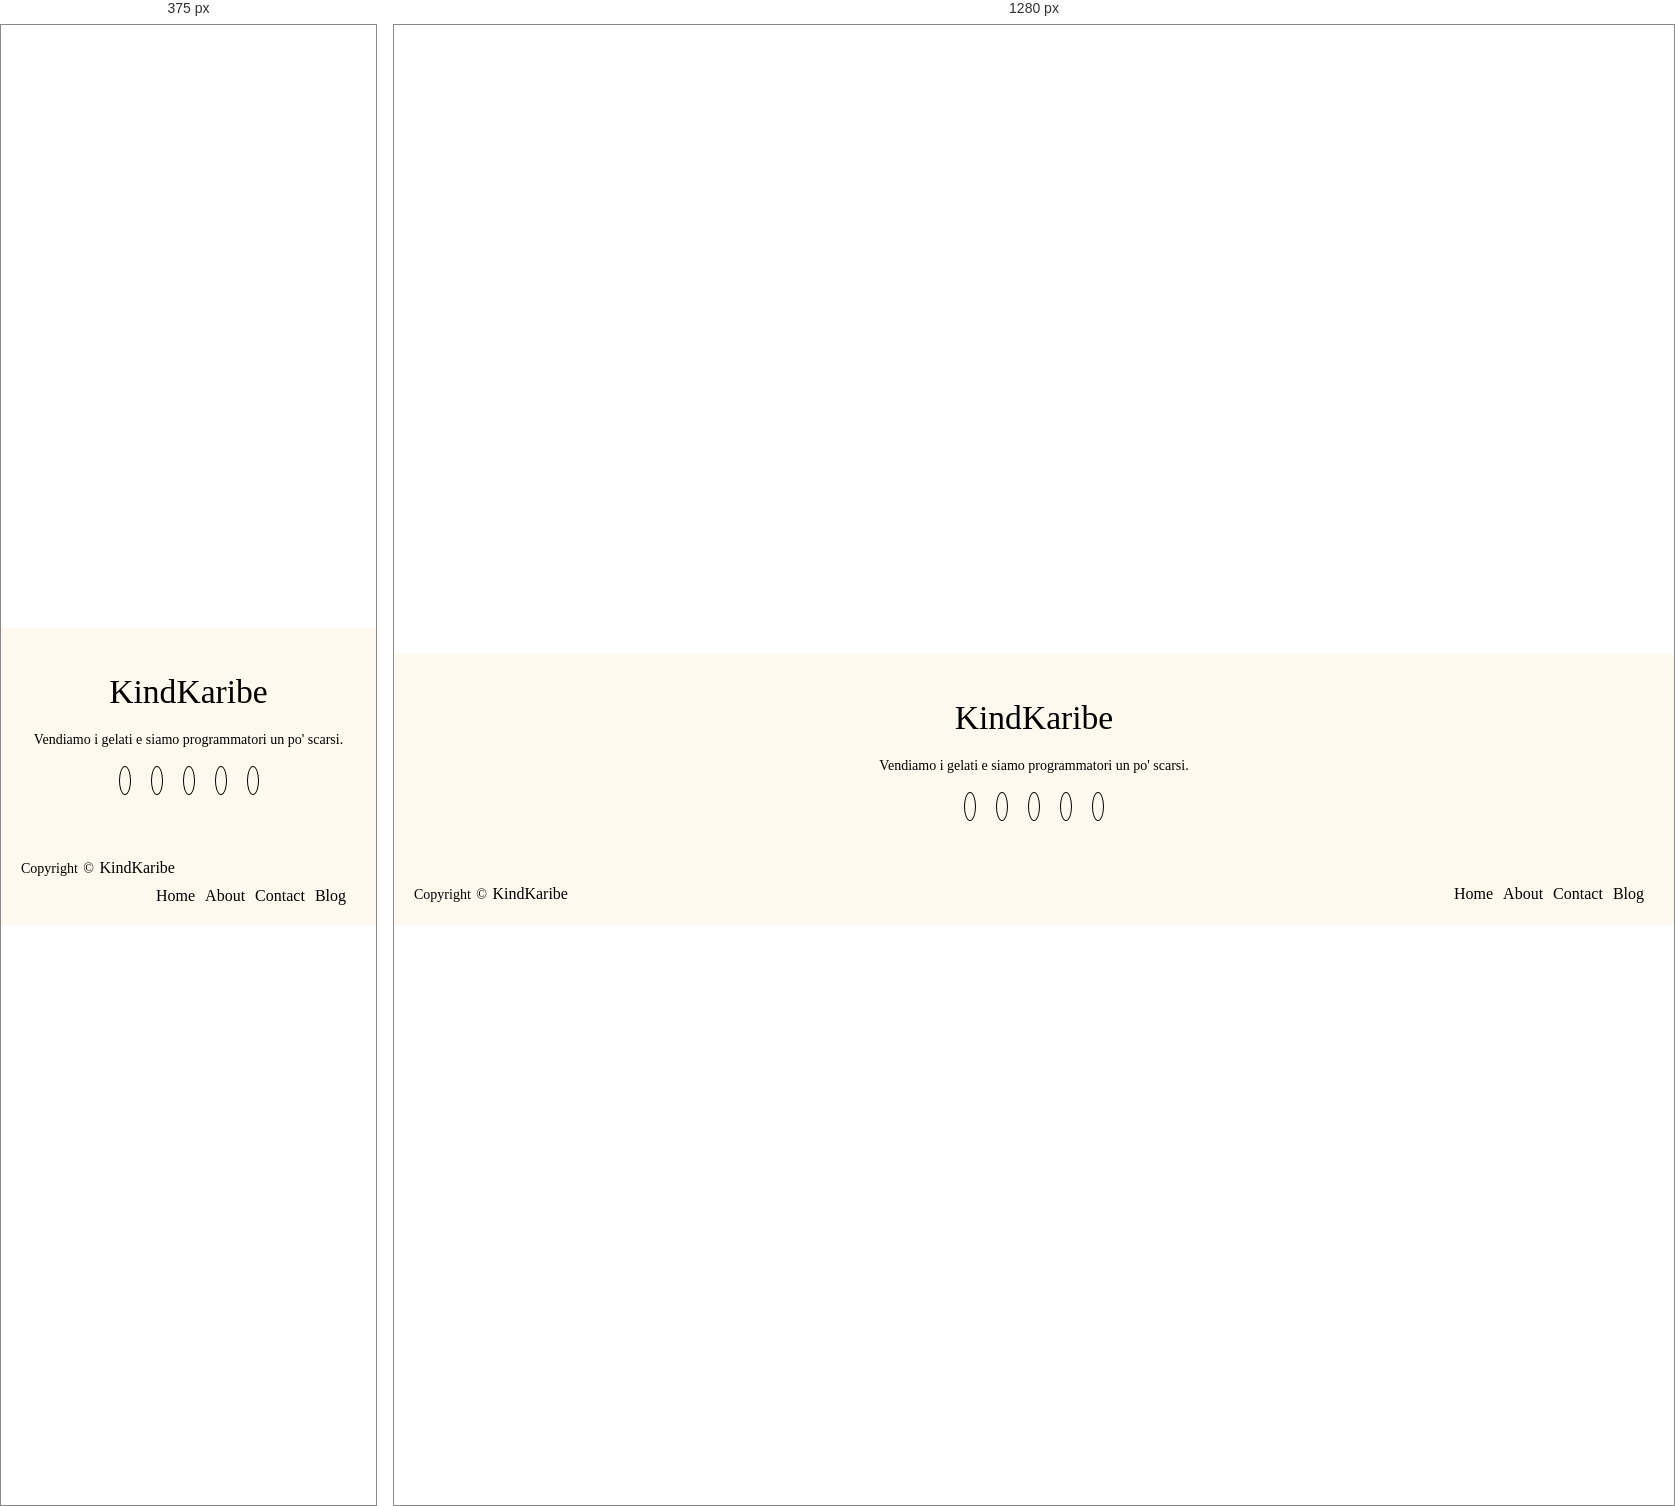
Rendered at 375 px and 1280 px, left to right.

<!-- file: footer.html -->
<!DOCTYPE html>
<html lang="en">
<head>
    <link rel="stylesheet" href="https://cdnjs.cloudflare.com/ajax/libs/font-awesome/4.7.0/css/font-awesome.min.css">
    <meta charset="UTF-8">
    <meta name="viewport" content="width=device-width, initial-scale=1.0">
    <title>responsive footer design codepen</title>

    <link rel="stylesheet" type="text/css" href="style.css">
    
</head>
<body>
    <footer>
        <div class="footer-content">
            <h3>KindKaribe</h3>
            <p>Vendiamo i gelati e siamo programmatori un po' scarsi.</p>
            <ul class="socials">
                <li><a href="#"><i class="fa fa-facebook"></i></a></li>
                <li><a href="#"><i class="fa fa-twitter"></i></a></li>
                <li><a href="#"><i class="fa fa-google-plus"></i></a></li>
                <li><a href="#"><i class="fa fa-youtube"></i></a></li>
                <li><a href="#"><i class="fa fa-linkedin-square"></i></a></li>
            </ul>
        </div>
        <div class="footer-bottom">
            <p>copyright &copy; <a href="#">KindKaribe</a>  </p>
                    <div class="footer-menu">
                      <ul class="f-menu">
                        <li><a href="">Home</a></li>
                        <li><a href="">About</a></li>
                        <li><a href="">Contact</a></li>
                        <li><a href="">Blog</a></li>
                      </ul>
                    </div>
        </div>

    </footer>
</body>
</html>


/* @media block from style.css */
@media (max-width:500px) { 
    .footer-menu ul{ 
         
        margin-top: 10px; 
        margin-bottom: 20px;   
    } 
}